The GitHub repository aiegoo/aitim-hhi contains a labelled image folder "tools" with 5 categories: background, hammer, measuring tape, pliers, screwdriver. Examples follow, each with its label.

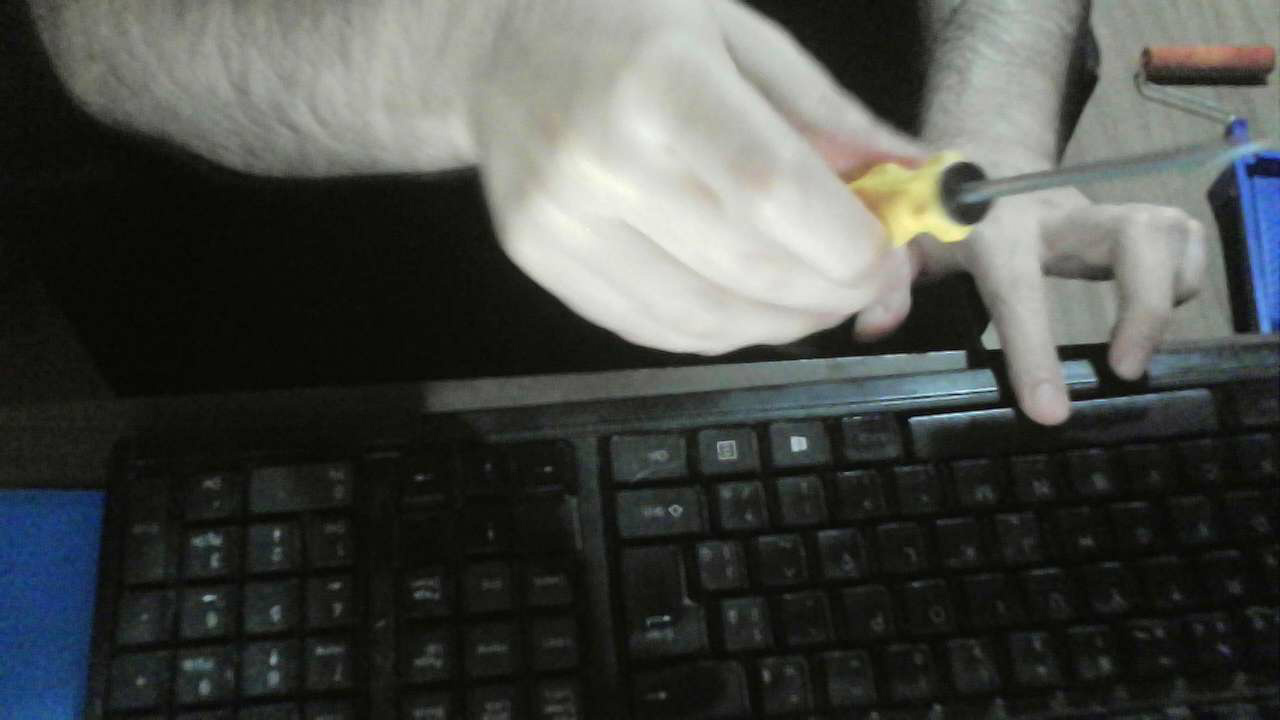
Label: screwdriver

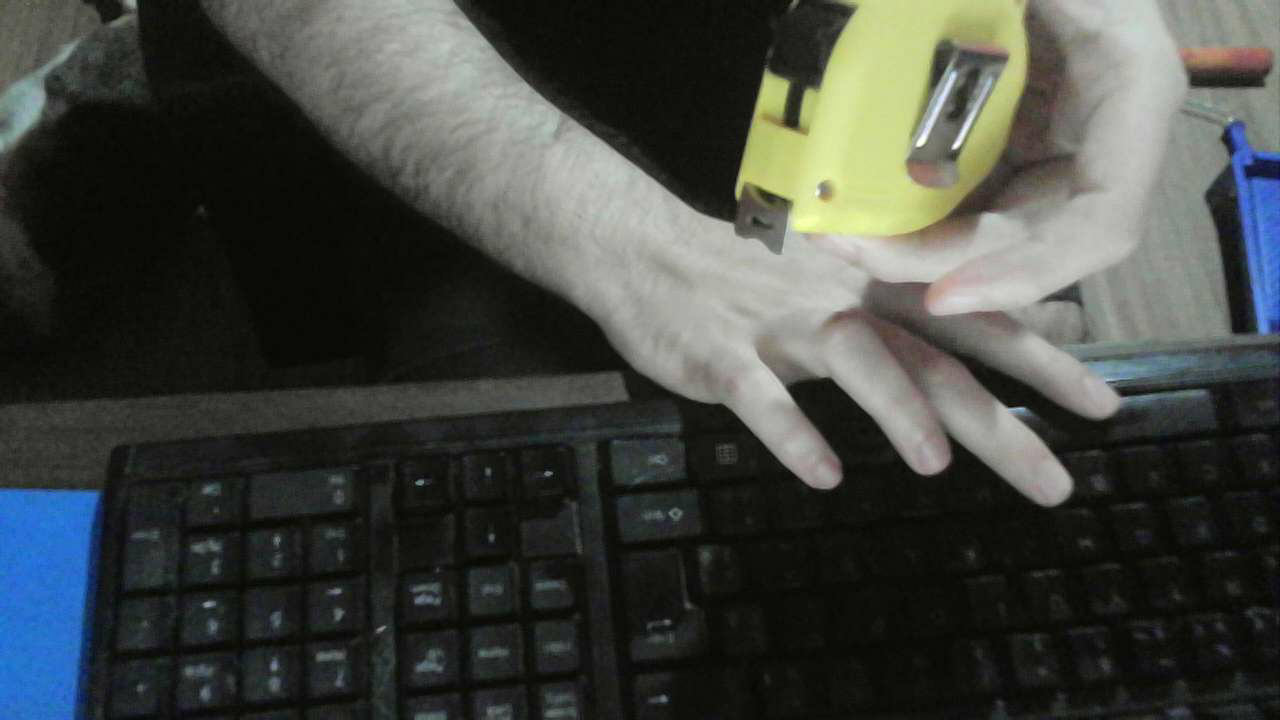
Label: measuring tape

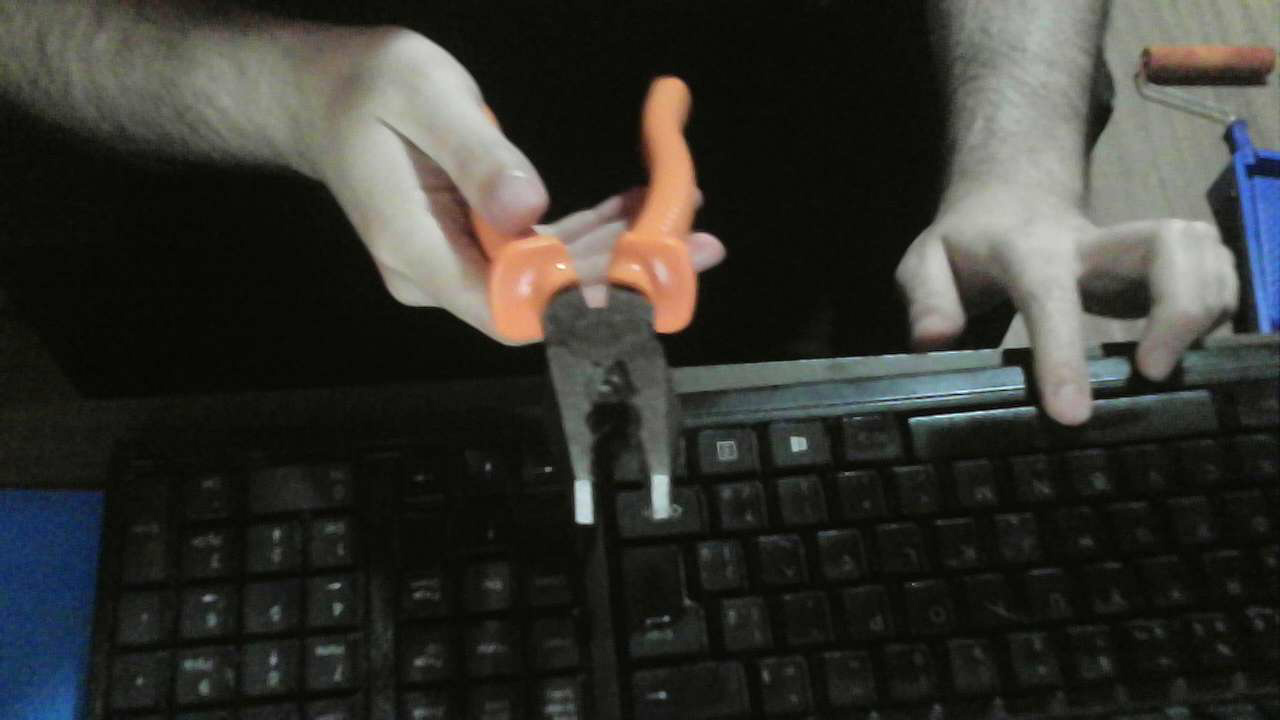
Label: pliers

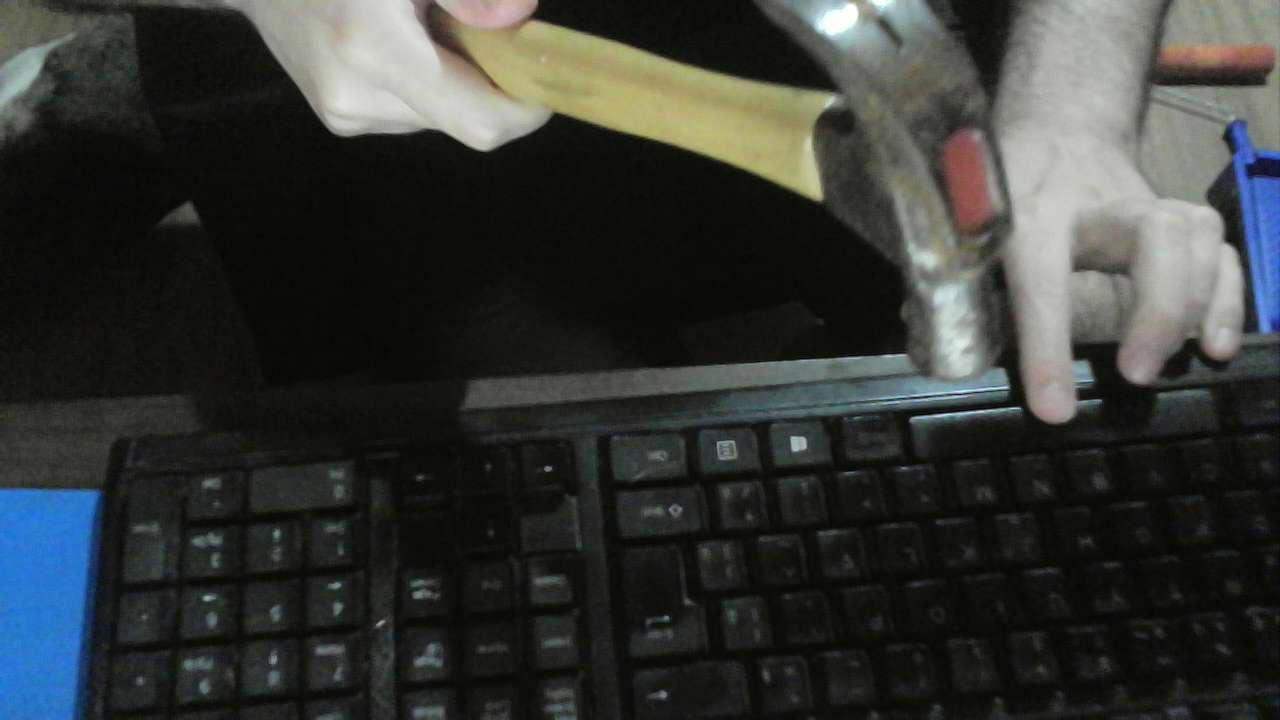
Label: hammer
